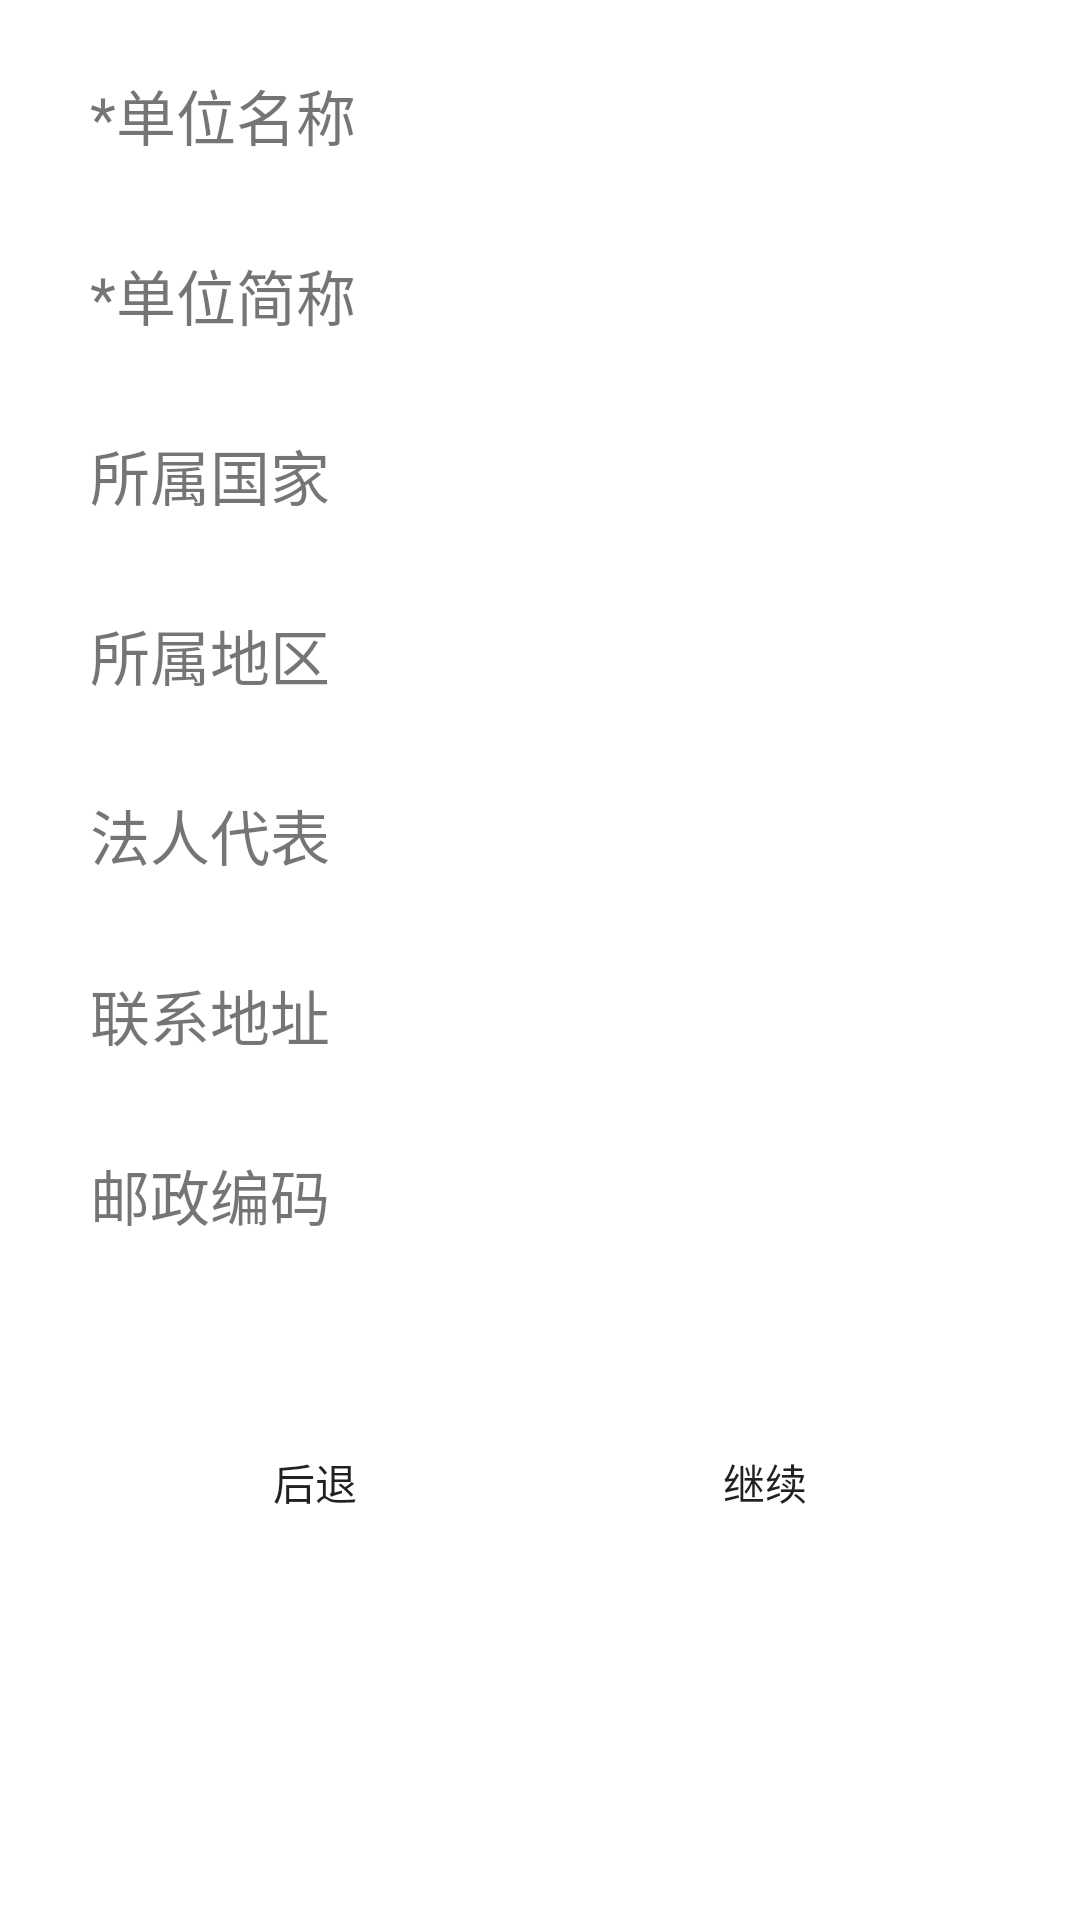

The Android layout XML behind this screen, and the referenced resources:
<!-- AndroidManifest.xml: fallback theme Theme.MaterialComponents.DayNight.NoActionBar -->
<!-- res/layout/register1.xml -->
<?xml version="1.0" encoding="utf-8"?>
<LinearLayout xmlns:android="http://schemas.android.com/apk/res/android"
    android:layout_width="match_parent"
    android:layout_height="match_parent"
    android:orientation="vertical" >

    <LinearLayout
        android:layout_width="match_parent"
        android:layout_height="wrap_content"
        android:layout_marginTop="20dp" >

        <TextView
            android:id="@+id/comName"
            style="@style/textview_style"
            android:text="*单位名称" />

        <EditText
            android:id="@+id/input_comName"
            style="@style/edittext_style"
            android:inputType="text" >
        </EditText>
    </LinearLayout>

    <LinearLayout
        android:layout_width="match_parent"
        android:layout_height="wrap_content"
        android:layout_marginTop="20dp" >

        <TextView
            android:id="@+id/comName2"
            style="@style/textview_style"
            android:text="*单位简称" />

        <EditText
            android:id="@+id/input_comName2"
            style="@style/edittext_style"
            android:inputType="text" >
        </EditText>
    </LinearLayout>

    <LinearLayout
        android:layout_width="match_parent"
        android:layout_height="wrap_content"
        android:layout_marginTop="20dp" >

        <TextView
            android:id="@+id/country"
            style="@style/textview_style"
            android:text="所属国家" />

        <EditText
            android:id="@+id/input_country"
            style="@style/edittext_style"
            android:inputType="text" >
        </EditText>
    </LinearLayout>

    <LinearLayout
        android:layout_width="match_parent"
        android:layout_height="wrap_content"
        android:layout_marginTop="20dp" >

        <TextView
            android:id="@+id/city"
            style="@style/textview_style"
            android:text="所属地区" />

        <EditText
            android:id="@+id/input_city"
            style="@style/edittext_style"
            android:inputType="text" >
        </EditText>
    </LinearLayout>

    <LinearLayout
        android:layout_width="match_parent"
        android:layout_height="wrap_content"
        android:layout_marginTop="20dp" >

        <TextView
            android:id="@+id/legal"
            style="@style/textview_style"
            android:text="法人代表" />

        <EditText
            android:id="@+id/input_legal"
            style="@style/edittext_style"
            android:inputType="text" >
        </EditText>
    </LinearLayout>

    <LinearLayout
        android:layout_width="match_parent"
        android:layout_height="wrap_content"
        android:layout_marginTop="20dp" >

        <TextView
            android:id="@+id/addr"
            style="@style/textview_style"
            android:text="联系地址" />

        <EditText
            android:id="@+id/input_addr"
            style="@style/edittext_style"
            android:inputType="text" >
        </EditText>
    </LinearLayout>

    <LinearLayout
        android:layout_width="match_parent"
        android:layout_height="wrap_content"
        android:layout_marginTop="20dp" >

        <TextView
            android:id="@+id/mail"
            style="@style/textview_style"
            android:text="邮政编码" />

        <EditText
            android:id="@+id/input_mail"
            style="@style/edittext_style"
            android:inputType="text" >
        </EditText>
    </LinearLayout>

    <LinearLayout
        android:layout_width="match_parent"
        android:layout_height="wrap_content"
        android:layout_marginTop="50dp"
        android:gravity="center_horizontal" >

        <Button
            android:layout_width="140dp"
            android:layout_height="wrap_content"
            android:layout_marginRight="5dp"
            android:background="@drawable/button"
            android:onClick="onClick_back"
            android:text="后退" />

        <Button
            android:layout_width="140dp"
            android:layout_height="wrap_content"
            android:layout_marginLeft="5dp"
            android:background="@drawable/button"
            android:onClick="onClick_next"
            android:text="继续" />
    </LinearLayout>

</LinearLayout>
<!-- resources referenced by this layout -->
<resources>
  <style name="edittext_style">
          <item name="android:layout_width">match_parent</item>
          <item name="android:layout_height">40dp</item>
          <item name="android:layout_marginLeft">20dp</item>
          <item name="android:layout_marginRight">20dp</item>
          <item name="android:paddingLeft">10dp</item>
          <item name="android:background">@drawable/bg_draw</item>
          <item name="android:textColorHint">#AAAAAA</item>
          <item name="android:singleLine">true</item>
          <item name="android:inputType">textEmailAddress</item>
      </style>
  <style name="textview_style">
          <item name="android:textSize">20sp</item>
          <item name="android:layout_marginLeft">30dp</item>
          <item name="android:layout_width">wrap_content</item>
          <item name="android:layout_height">wrap_content</item>
      </style>
</resources>
